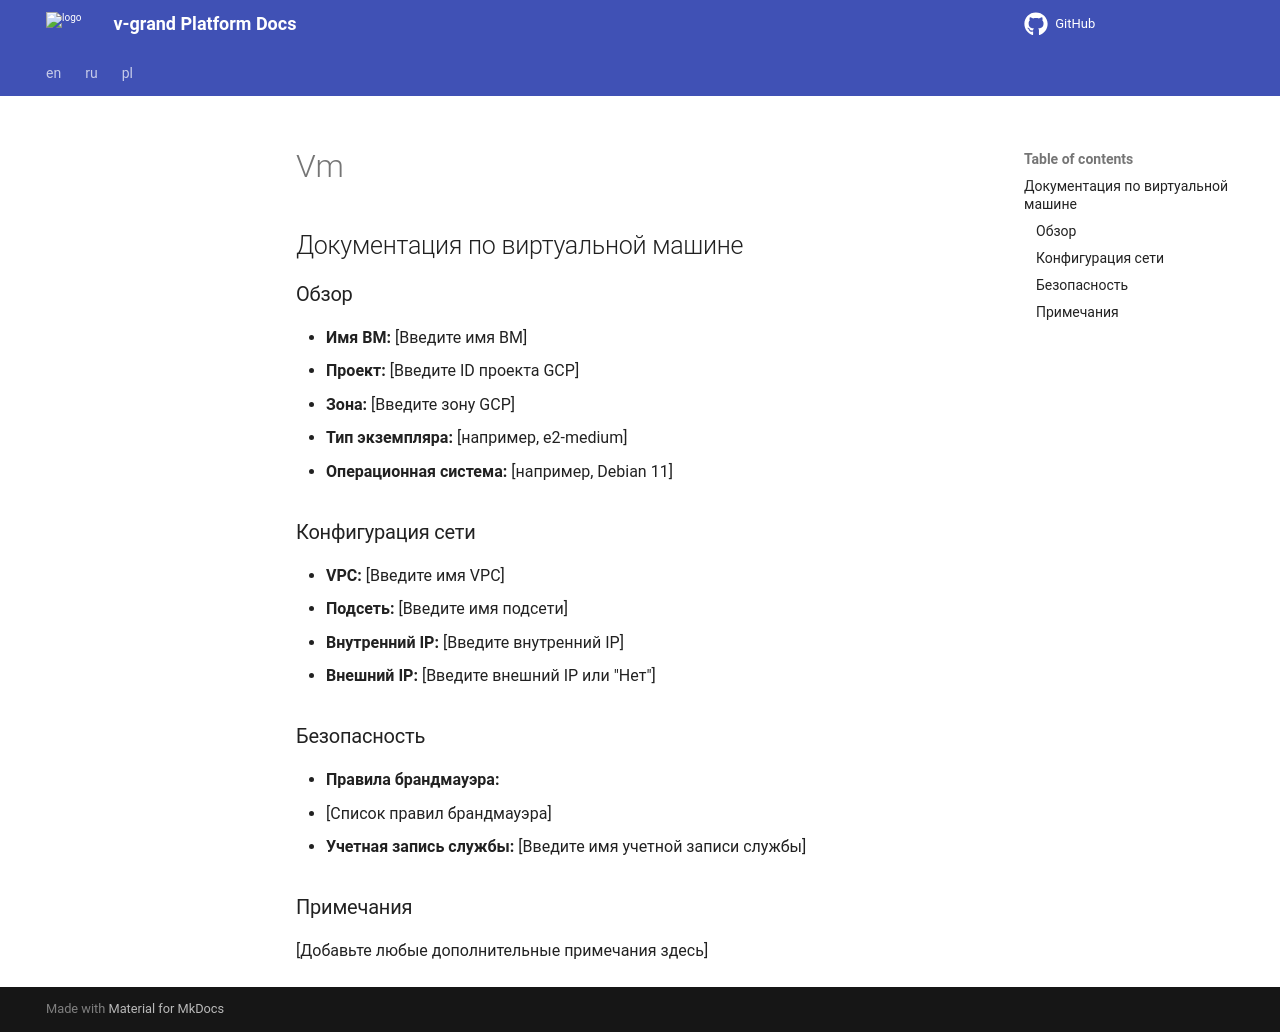

repository: v-grand/docks-temolate · page: ru/gcp/vm/index.html · generator: mkdocs

# Документация по виртуальной машине

## Обзор

- **Имя ВМ:** [Введите имя ВМ]
- **Проект:** [Введите ID проекта GCP]
- **Зона:** [Введите зону GCP]
- **Тип экземпляра:** [например, e2-medium]
- **Операционная система:** [например, Debian 11]

## Конфигурация сети

- **VPC:** [Введите имя VPC]
- **Подсеть:** [Введите имя подсети]
- **Внутренний IP:** [Введите внутренний IP]
- **Внешний IP:** [Введите внешний IP или "Нет"]

## Безопасность

- **Правила брандмауэра:**
  - [Список правил брандмауэра]
- **Учетная запись службы:** [Введите имя учетной записи службы]

## Примечания

[Добавьте любые дополнительные примечания здесь]
